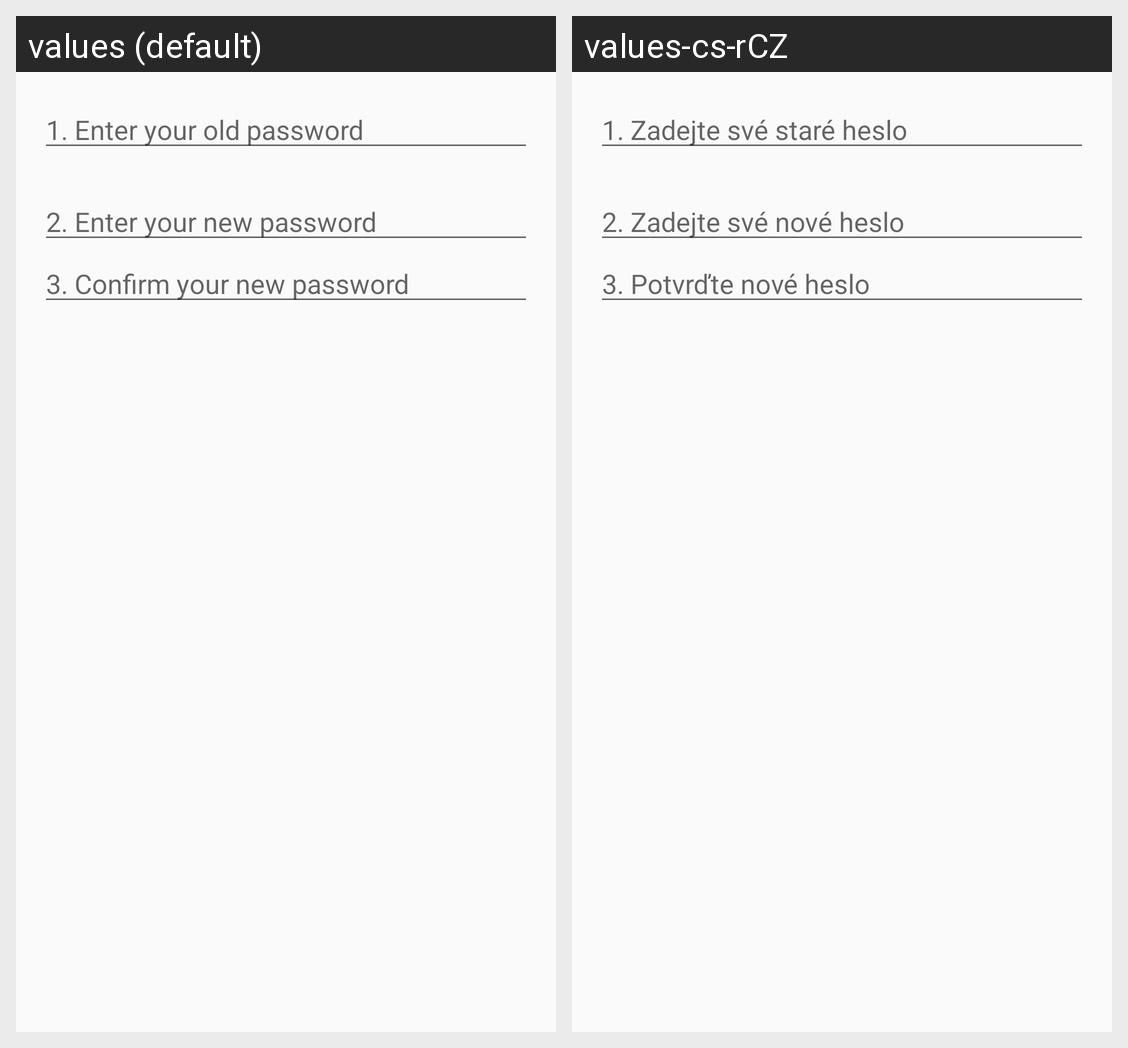

Strings drawn on this Android screen and how each of the app's shown locales translates them:
Android screen res/layout/activity_new_settings_change_password.xml rendered under 2 locales, left to right: values (default), values-cs-rCZ. Device: Nexus 5 (rendered at 1080×1920; each locale shown at half size, 540×960, under a caption strip naming it); theme AppTheme.
Strings drawn on this screen, with the default value and each locale's value (text and hints the layout hard-codes, and strings that could not be matched under every locale, appear in the picture but are not listed):

settings_changepass_1_enter_your_old_password
  values: 1. Enter your old password
  values-cs-rCZ: 1. Zadejte své staré heslo

settings_changepass_2_enter_your_new_password
  values: 2. Enter your new password
  values-cs-rCZ: 2. Zadejte své nové heslo

settings_changepass_3_confirm_your_new_password
  values: 3. Confirm your new password
  values-cs-rCZ: 3. Potvrďte nové heslo
